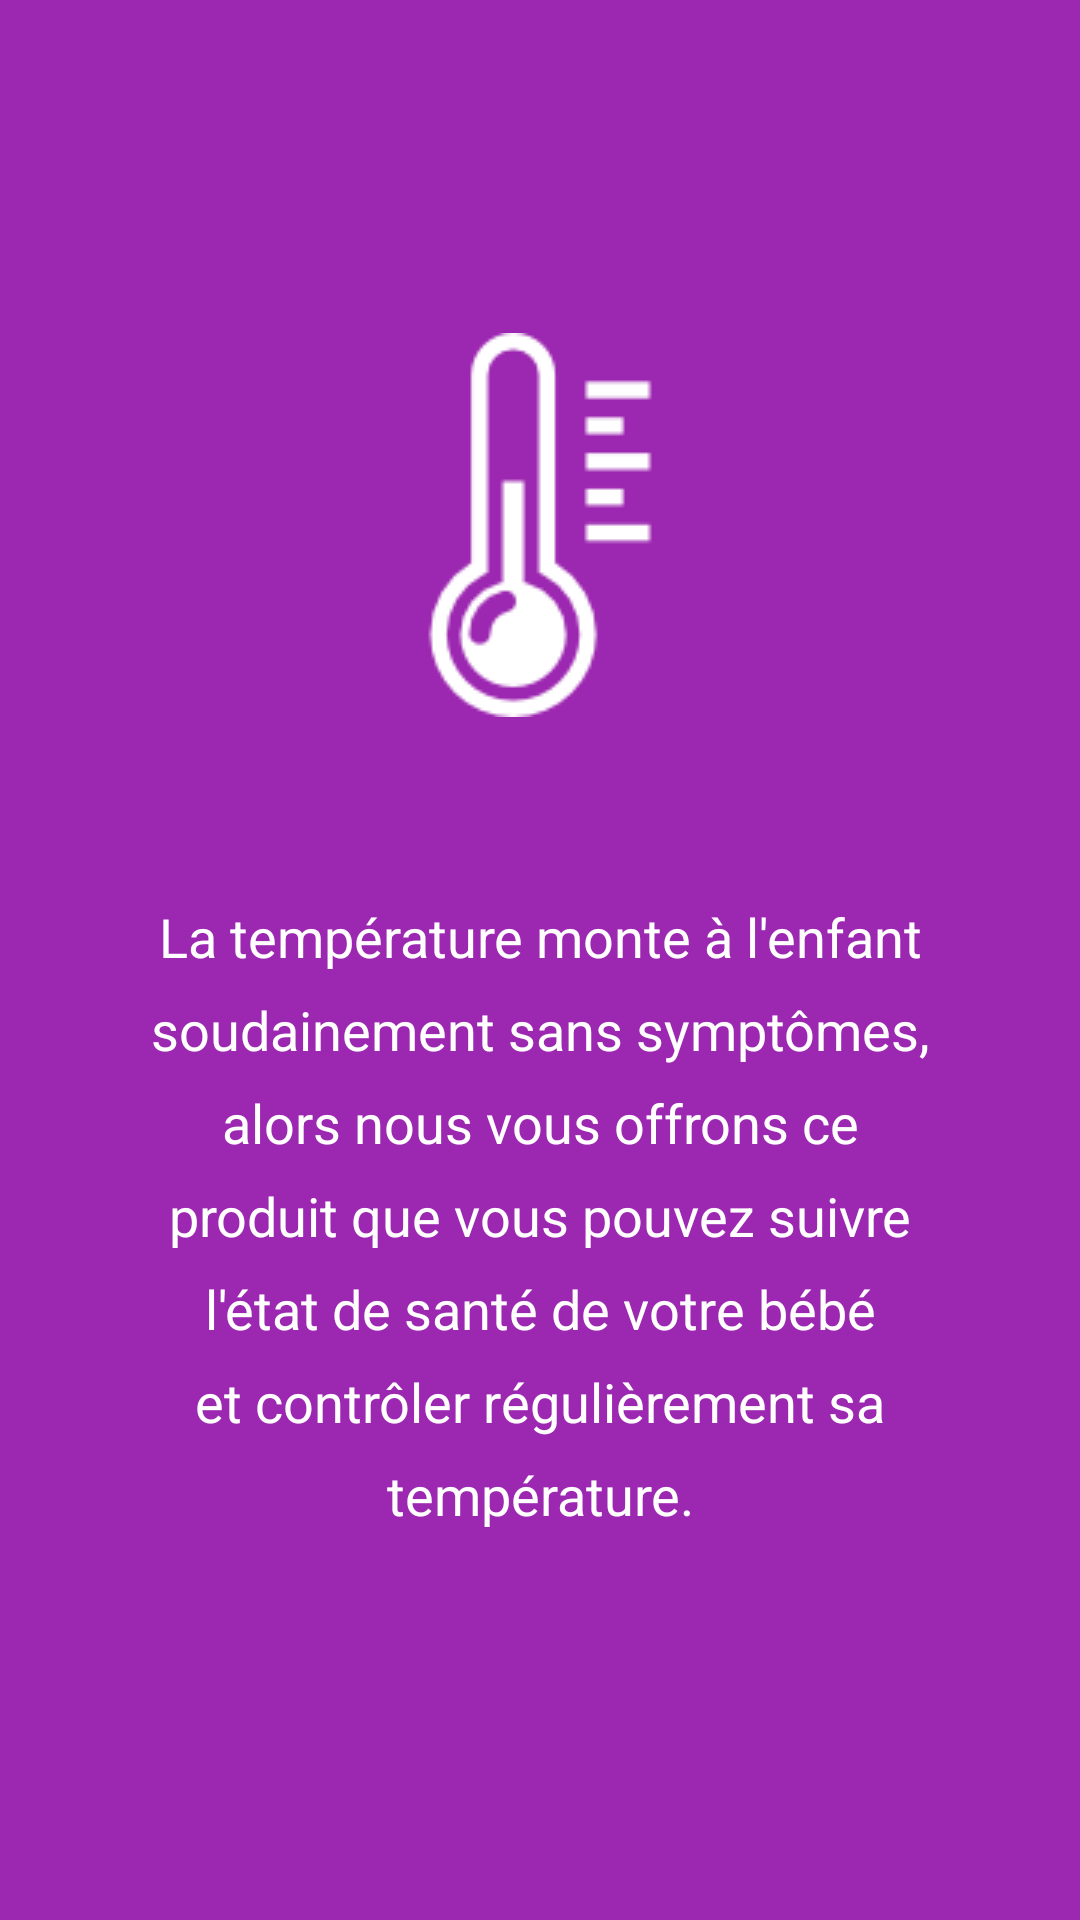

This screen was rendered from an Android layout file. Write that file and the resources it references.
<!-- AndroidManifest.xml: application theme AppTheme -->
<!-- res/layout/activity_screen_p3.xml -->
<?xml version="1.0" encoding="utf-8"?>
<LinearLayout xmlns:android="http://schemas.android.com/apk/res/android"
    xmlns:app="http://schemas.android.com/apk/res-auto"
    android:orientation="vertical"
    android:layout_width="match_parent"
    android:layout_height="match_parent"
    android:background="@color/screenP3">
    <LinearLayout
        android:layout_width="wrap_content"
        android:layout_height="wrap_content"
        android:padding="50dp"
        android:layout_centerInParent="true"
        android:gravity="center_horizontal"
        android:orientation="vertical"
        android:weightSum="1">

        <ImageView
            android:layout_width="wrap_content"
            android:layout_height="250dp"
            app:srcCompat="@drawable/intro_thermometer"
            android:id="@+id/imageView"
            android:layout_gravity="center_vertical|center_horizontal" />

        <TextView
            android:layout_width="wrap_content"
            android:layout_height="wrap_content"
            android:text="@string/intro_3_title"
            android:textAppearance="@style/TextAppearance.AppCompat"
            android:textAlignment="center"
            android:textSize="18sp"
            android:lineSpacingExtra="10dp"
            android:textColor="@android:color/white"
            android:layout_weight="0.76" />

    </LinearLayout>

</LinearLayout>
<!-- resources referenced by this layout -->
<resources>
  <color name="screenP3">#9c27b0</color>
  <!-- drawable intro_thermometer: png bitmap (drawable, 2902 bytes) -->
  <string name="intro_3_title">La température monte à l\'enfant soudainement sans symptômes, alors nous vous offrons ce produit que vous pouvez suivre l\'état de santé de votre bébé et contrôler régulièrement sa température.</string>
  <style name="AppTheme" parent="Theme.AppCompat.Light.DarkActionBar">
          
          <item name="colorPrimary">@color/colorPrimary</item>
          <item name="colorPrimaryDark">@color/colorPrimaryDark</item>
          <item name="colorAccent">@color/colorAccent</item>
          <item name="windowActionBar">false</item>
          <item name="windowNoTitle">true</item>
      </style>
  <color name="colorPrimary">#2196f3</color>
  <color name="colorPrimaryDark">#1976d2</color>
  <color name="colorAccent">#ffb300</color>
</resources>
